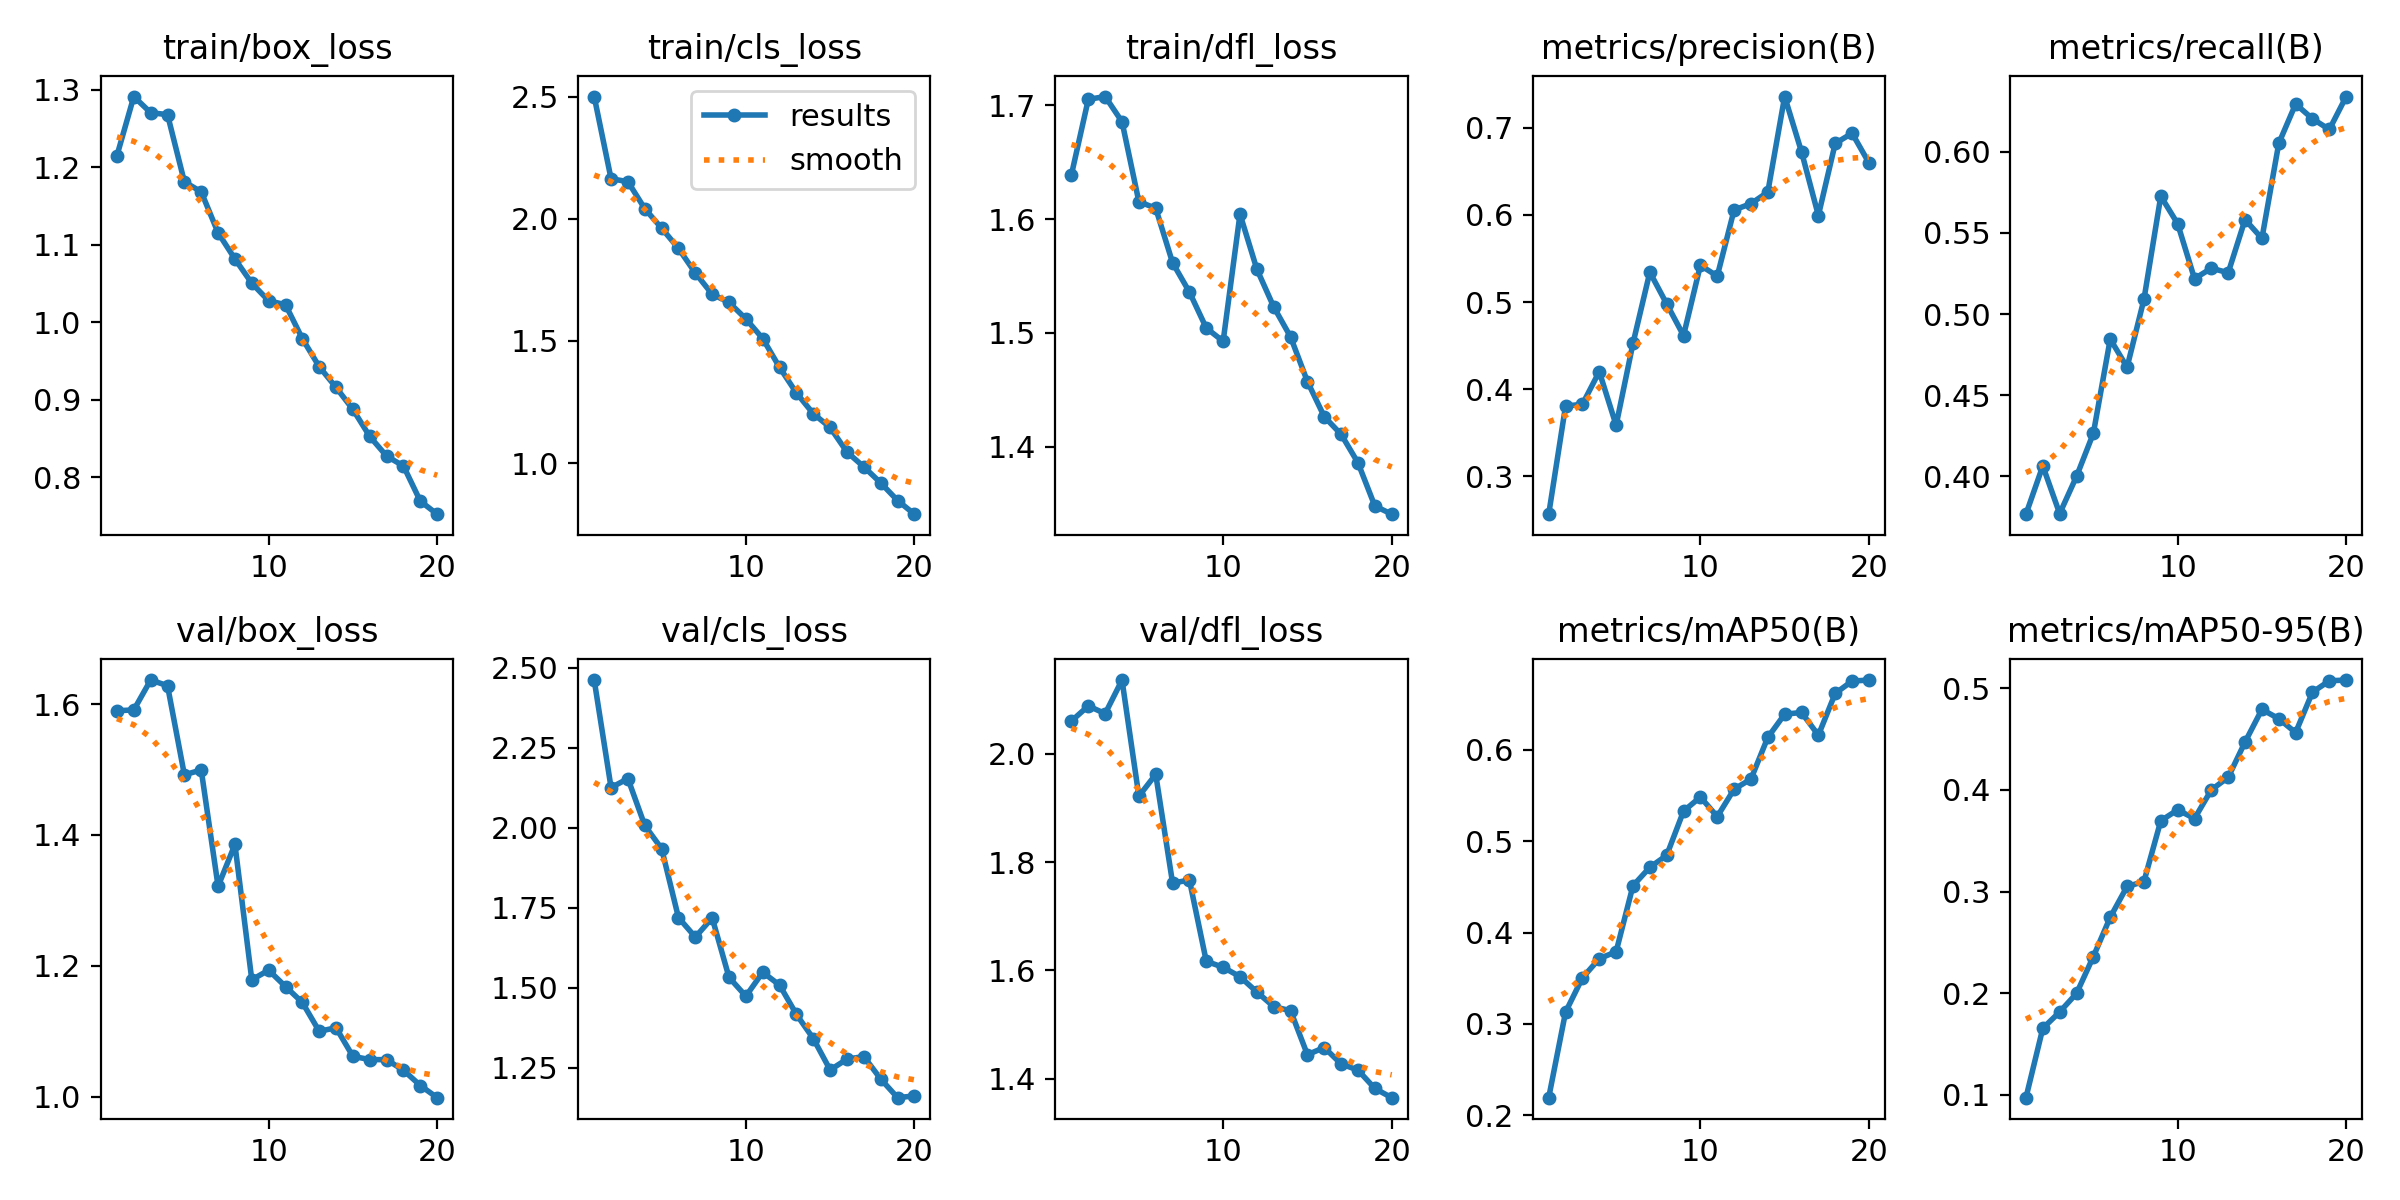

Source data for this figure (header and first rows):
epoch, time, train/box_loss, train/cls_loss, train/dfl_loss, metrics/precision(B), metrics/recall(B), metrics/mAP50(B), metrics/mAP50-95(B), val/box_loss, val/cls_loss, val/dfl_loss, lr/pg0, lr/pg1, lr/pg2
1, 93.12, 1.215, 2.5, 1.639, 0.2565, 0.3766, 0.2193, 0.09733, 1.59, 2.461, 2.061, 0.0003329, 0.0003329, 0.0003329
2, 175.8, 1.291, 2.164, 1.705, 0.3806, 0.4064, 0.3129, 0.1656, 1.591, 2.125, 2.089, 0.0006332, 0.0006332, 0.0006332
3, 260, 1.27, 2.152, 1.708, 0.3827, 0.377, 0.3504, 0.1816, 1.637, 2.153, 2.074, 0.0009006, 0.0009006, 0.0009006
4, 348.5, 1.268, 2.041, 1.686, 0.4202, 0.3999, 0.3714, 0.1998, 1.628, 2.007, 2.136, 0.0008515, 0.0008515, 0.0008515
5, 435.6, 1.181, 1.962, 1.615, 0.3586, 0.4265, 0.379, 0.2361, 1.492, 1.934, 1.922, 0.000802, 0.000802, 0.000802
6, 524.6, 1.168, 1.879, 1.61, 0.4526, 0.4845, 0.4511, 0.2746, 1.499, 1.719, 1.962, 0.0007525, 0.0007525, 0.0007525
7, 614.4, 1.115, 1.778, 1.562, 0.5344, 0.4672, 0.4713, 0.3049, 1.321, 1.658, 1.762, 0.000703, 0.000703, 0.000703
8, 701.2, 1.081, 1.691, 1.536, 0.4979, 0.509, 0.4844, 0.3098, 1.385, 1.718, 1.767, 0.0006535, 0.0006535, 0.0006535
9, 784.4, 1.05, 1.658, 1.504, 0.4616, 0.5726, 0.5328, 0.3695, 1.178, 1.532, 1.617, 0.000604, 0.000604, 0.000604
10, 871.3, 1.028, 1.59, 1.493, 0.5422, 0.5557, 0.5483, 0.3803, 1.193, 1.473, 1.606, 0.0005545, 0.0005545, 0.0005545
11, 998.7, 1.022, 1.51, 1.604, 0.5299, 0.5218, 0.5268, 0.3717, 1.168, 1.548, 1.589, 0.000505, 0.000505, 0.000505
12, 1087, 0.9787, 1.392, 1.556, 0.6058, 0.5283, 0.5568, 0.4, 1.144, 1.508, 1.56, 0.0004555, 0.0004555, 0.0004555
13, 1176, 0.9425, 1.287, 1.523, 0.613, 0.5255, 0.5679, 0.4123, 1.1, 1.416, 1.533, 0.000406, 0.000406, 0.000406
14, 1265, 0.9157, 1.202, 1.496, 0.6263, 0.5583, 0.6135, 0.447, 1.105, 1.341, 1.526, 0.0003565, 0.0003565, 0.0003565
15, 1356, 0.8873, 1.146, 1.457, 0.736, 0.5466, 0.6389, 0.479, 1.062, 1.243, 1.444, 0.000307, 0.000307, 0.000307
16, 1442, 0.8525, 1.045, 1.426, 0.6725, 0.6052, 0.6407, 0.4699, 1.057, 1.277, 1.458, 0.0002575, 0.0002575, 0.0002575
17, 1524, 0.8271, 0.9848, 1.411, 0.5994, 0.6295, 0.6158, 0.4562, 1.056, 1.285, 1.427, 0.000208, 0.000208, 0.000208
18, 1605, 0.8143, 0.9191, 1.386, 0.6822, 0.6204, 0.6616, 0.496, 1.04, 1.214, 1.416, 0.0001585, 0.0001585, 0.0001585
19, 1687, 0.769, 0.8471, 1.348, 0.6939, 0.6138, 0.6751, 0.5072, 1.017, 1.156, 1.382, 0.000109, 0.000109, 0.000109
20, 1768, 0.7522, 0.7912, 1.34, 0.6599, 0.6341, 0.6762, 0.5079, 0.9983, 1.162, 1.365, 5.95e-05, 5.95e-05, 5.95e-05
